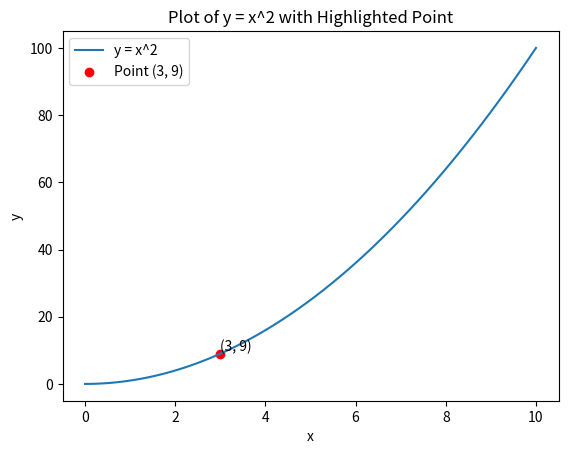

Here is the Python script that generated this plot:
import numpy as np
import matplotlib.pyplot as plt

def quadratic_function(x):
    return x ** 2

x_values = np.linspace(0, 10, 100)
y_values = quadratic_function(x_values)

highlight_x = 3
highlight_y = quadratic_function(highlight_x)

plt.plot(x_values, y_values, label='y = x^2')
plt.scatter(highlight_x, highlight_y, color='red', label='Point (3, 9)')

plt.xlabel('x')
plt.ylabel('y')
plt.title('Plot of y = x^2 with Highlighted Point')

plt.legend()

plt.text(highlight_x, highlight_y, f'({highlight_x}, {highlight_y})', fontsize=10, verticalalignment='bottom')

plt.show()
